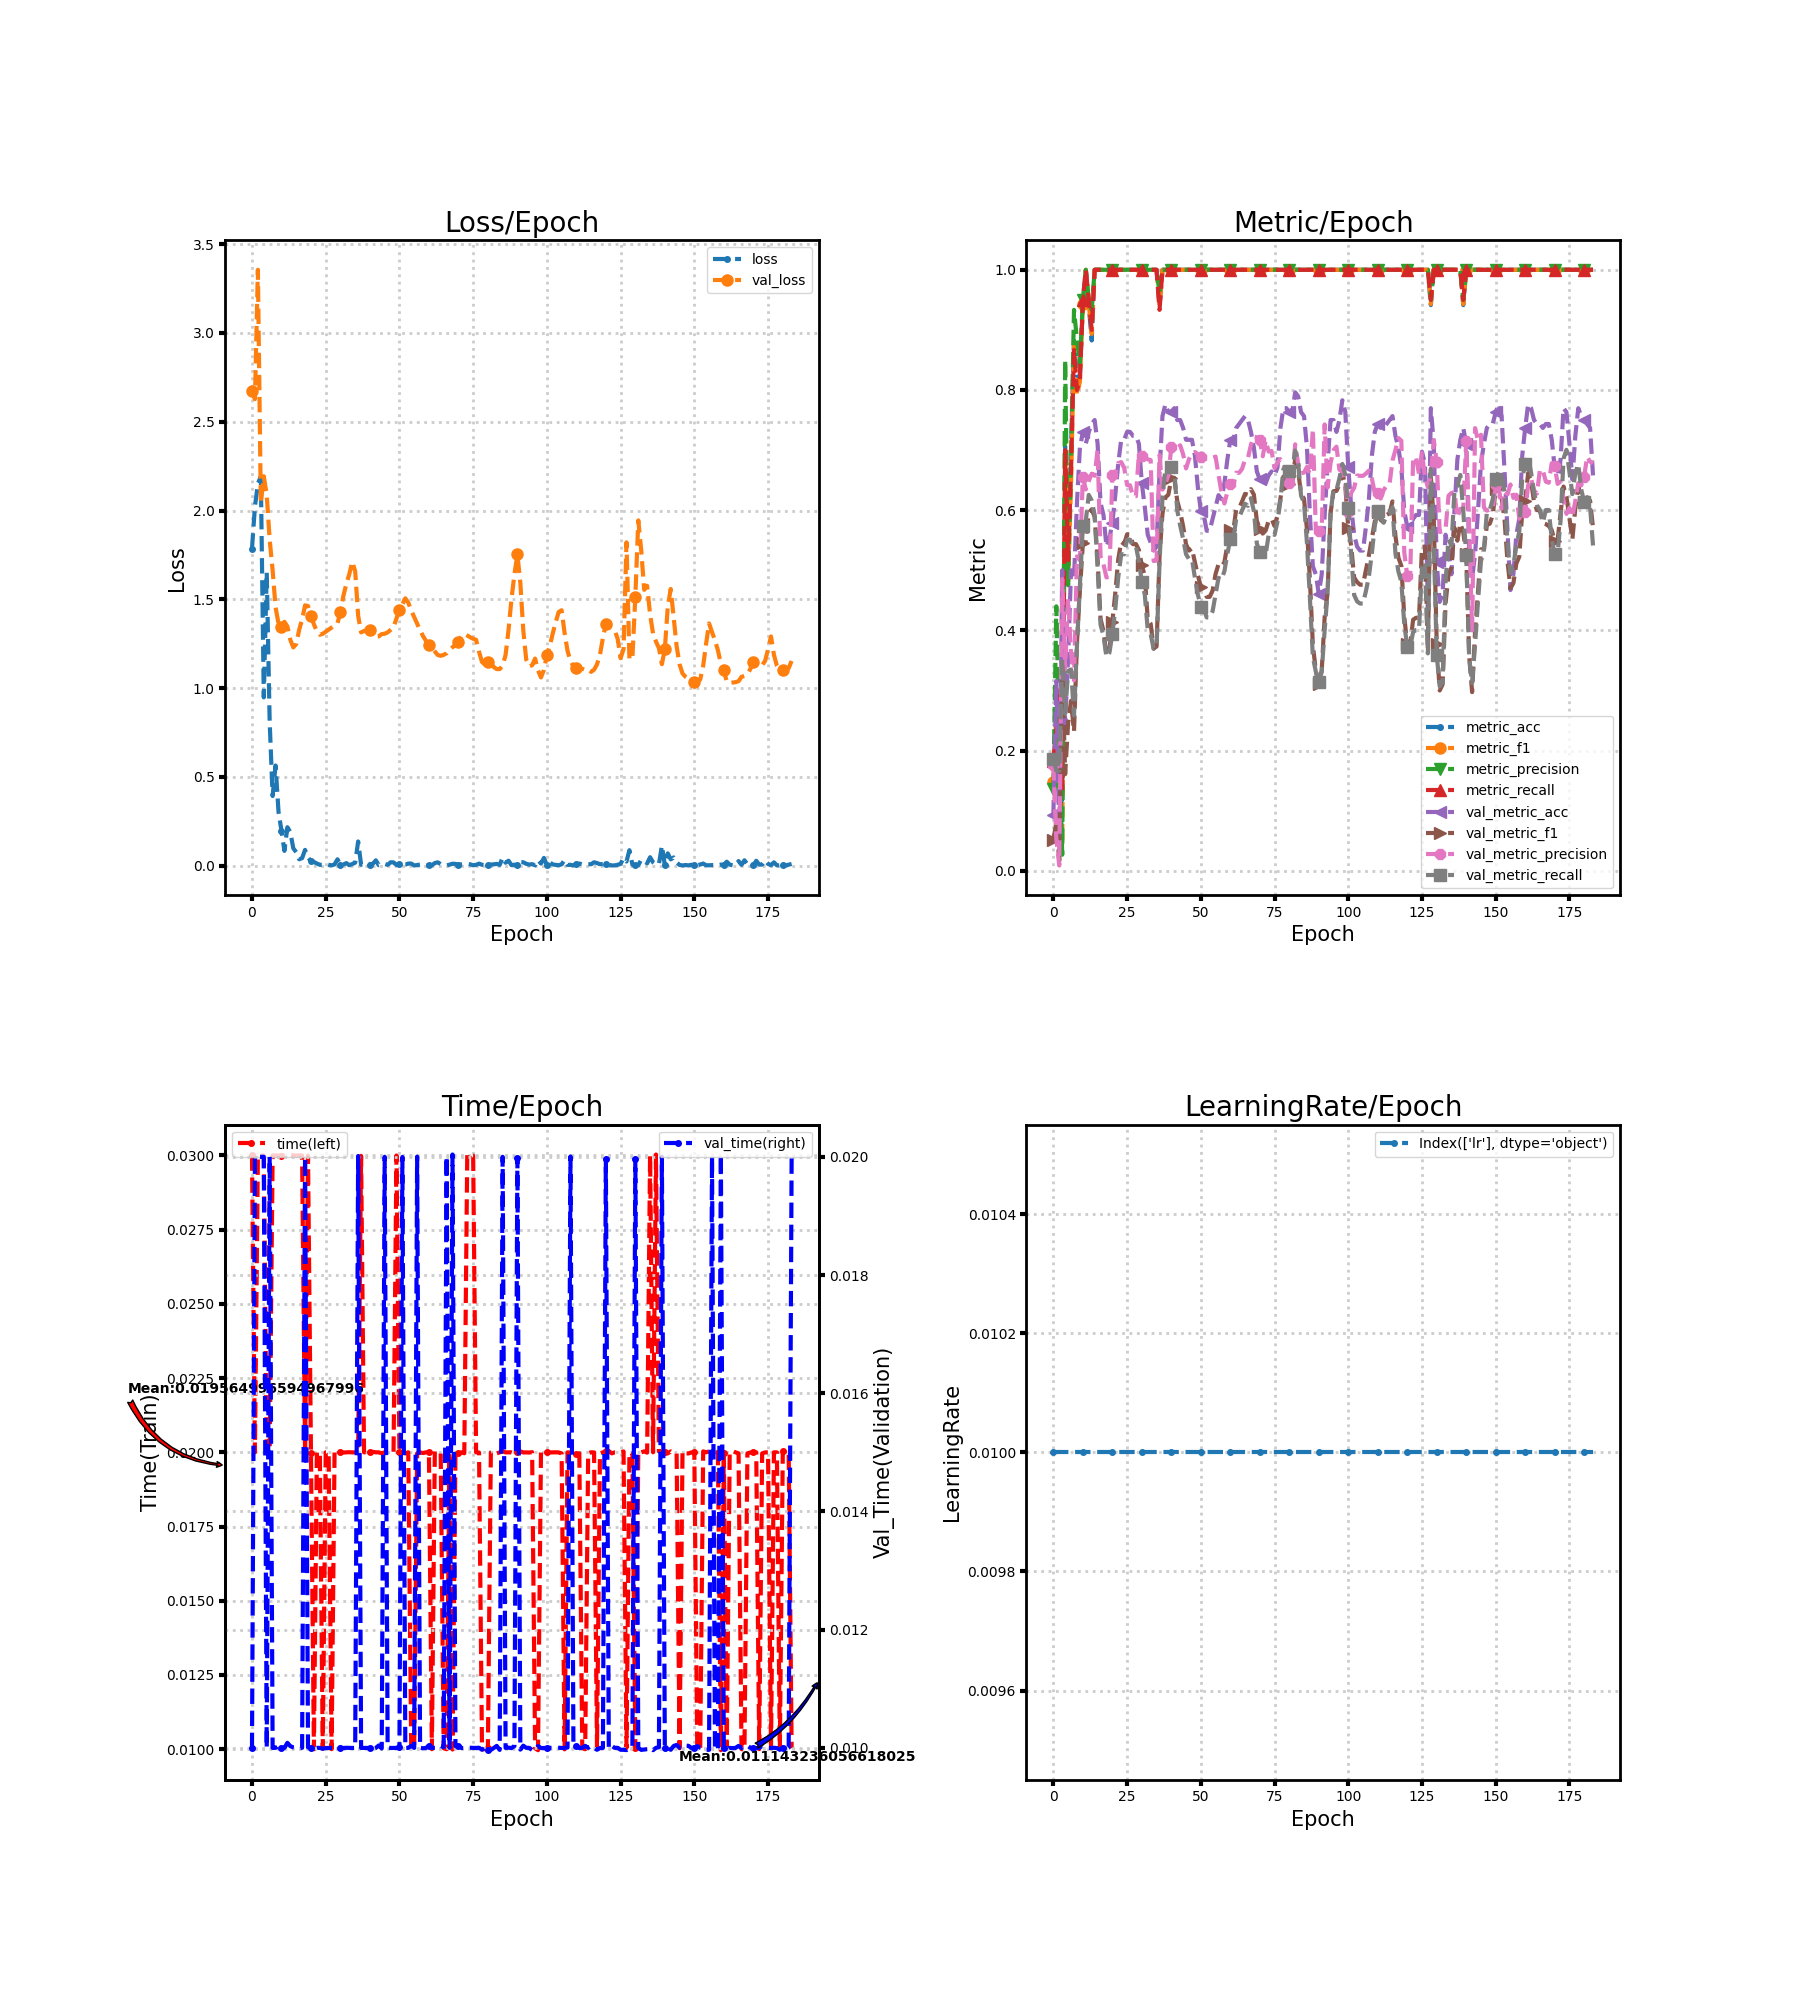

The data file committed next to this chart (first rows):
loss, metric_acc, metric_f1, metric_precision, metric_recall, time, lr, val_loss, val_metric_acc, val_metric_f1, val_metric_precision, val_metric_recall, val_time
1.785, 0.1765, 0.1474, 0.1367, 0.1833, 0.03, 0.01, 2.672, 0.09211, 0.0518, 0.1758, 0.1859, 0.009997
2.022, 0.2353, 0.2571, 0.44, 0.2333, 0.02, 0.01, 2.628, 0.3158, 0.08, 0.05263, 0.1667, 0.02
2.152, 0.2941, 0.2315, 0.2167, 0.3, 0.03, 0.01, 3.356, 0.05263, 0.01667, 0.008772, 0.1667, 0.02
2.192, 0.1176, 0.04444, 0.02667, 0.1333, 0.03, 0.01, 2.042, 0.5, 0.3406, 0.4854, 0.3521, 0.02
0.9474, 0.7059, 0.6981, 0.85, 0.7, 0.03, 0.01, 2.193, 0.2434, 0.1607, 0.337, 0.2615, 0.02
1.652, 0.5294, 0.481, 0.475, 0.5167, 0.02, 0.01, 2.088, 0.3553, 0.2461, 0.4526, 0.3323, 0.01
0.8079, 0.7059, 0.6431, 0.6889, 0.6667, 0.02, 0.01, 1.835, 0.5, 0.2828, 0.3613, 0.335, 0.02
0.3916, 0.8824, 0.88, 0.9333, 0.8667, 0.03, 0.01, 1.664, 0.4868, 0.2315, 0.3169, 0.2586, 0.01
0.5636, 0.8235, 0.7914, 0.8833, 0.8, 0.03, 0.01, 1.455, 0.6118, 0.3793, 0.5231, 0.3746, 0.01
0.3025, 0.8235, 0.814, 0.8433, 0.8167, 0.03, 0.01, 1.362, 0.7039, 0.4659, 0.5164, 0.4753, 0.01003
0.1959, 0.9412, 0.9429, 0.95, 0.95, 0.03, 0.01, 1.342, 0.7303, 0.5447, 0.6553, 0.5744, 0.01
0.08258, 1.0, 1.0, 1.0, 1.0, 0.03, 0.01, 1.373, 0.7105, 0.5494, 0.6345, 0.5824, 0.01
0.2161, 0.9412, 0.9429, 0.95, 0.95, 0.03, 0.01, 1.347, 0.7303, 0.5958, 0.6484, 0.6255, 0.01009
0.1889, 0.8824, 0.8933, 0.9333, 0.9, 0.03001, 0.01, 1.272, 0.7434, 0.6014, 0.6607, 0.6161, 0.01003
0.09754, 1.0, 1.0, 1.0, 1.0, 0.03, 0.01, 1.229, 0.75, 0.5889, 0.6573, 0.5919, 0.01001
0.07517, 1.0, 1.0, 1.0, 1.0, 0.03, 0.01, 1.248, 0.7105, 0.518, 0.7012, 0.5037, 0.01
0.03527, 1.0, 1.0, 1.0, 1.0, 0.03, 0.01, 1.328, 0.6118, 0.4191, 0.5231, 0.4093, 0.01
0.04191, 1.0, 1.0, 1.0, 1.0, 0.03, 0.01, 1.386, 0.5921, 0.3987, 0.5099, 0.3912, 0.01
0.0883, 1.0, 1.0, 1.0, 1.0, 0.02, 0.01, 1.466, 0.5395, 0.3598, 0.4881, 0.3558, 0.02
0.04566, 1.0, 1.0, 1.0, 1.0, 0.03, 0.01, 1.462, 0.5526, 0.3668, 0.4893, 0.3628, 0.01001
0.02427, 1.0, 1.0, 1.0, 1.0, 0.01999, 0.01, 1.403, 0.5789, 0.4145, 0.6586, 0.394, 0.01
0.02005, 1.0, 1.0, 1.0, 1.0, 0.009999, 0.01, 1.359, 0.625, 0.4623, 0.6598, 0.4357, 0.009986
0.0117, 1.0, 1.0, 1.0, 1.0, 0.02, 0.01, 1.32, 0.6776, 0.5182, 0.6784, 0.4885, 0.01
0.004124, 1.0, 1.0, 1.0, 1.0, 0.02, 0.01, 1.3, 0.7171, 0.5474, 0.68, 0.5267, 0.01
0.004189, 1.0, 1.0, 1.0, 1.0, 0.01002, 0.01, 1.306, 0.7171, 0.5436, 0.6707, 0.5267, 0.009986
0.009364, 1.0, 1.0, 1.0, 1.0, 0.02, 0.01, 1.318, 0.7303, 0.5598, 0.6418, 0.551, 0.009998
0.004277, 1.0, 1.0, 1.0, 1.0, 0.02, 0.01, 1.329, 0.7303, 0.5596, 0.6414, 0.551, 0.01
0.001162, 1.0, 1.0, 1.0, 1.0, 0.01, 0.01, 1.341, 0.7237, 0.5434, 0.6228, 0.5399, 0.01
0.006416, 1.0, 1.0, 1.0, 1.0, 0.02, 0.01, 1.352, 0.7237, 0.5436, 0.6232, 0.5399, 0.01
0.03523, 1.0, 1.0, 1.0, 1.0, 0.02, 0.01, 1.365, 0.7105, 0.5338, 0.693, 0.5153, 0.01
0.001513, 1.0, 1.0, 1.0, 1.0, 0.02, 0.01, 1.43, 0.6447, 0.5084, 0.6899, 0.4806, 0.01
0.006243, 1.0, 1.0, 1.0, 1.0, 0.01999, 0.01, 1.52, 0.6053, 0.4907, 0.6892, 0.4597, 0.009999
0.01381, 1.0, 1.0, 1.0, 1.0, 0.02, 0.01, 1.586, 0.5592, 0.4184, 0.6846, 0.4007, 0.01
0.001937, 1.0, 1.0, 1.0, 1.0, 0.02, 0.01, 1.642, 0.5461, 0.411, 0.6833, 0.3937, 0.01
0.008412, 1.0, 1.0, 1.0, 1.0, 0.02, 0.01, 1.711, 0.5329, 0.3696, 0.5155, 0.3694, 0.009999
0.01641, 1.0, 1.0, 1.0, 1.0, 0.02, 0.01, 1.657, 0.5395, 0.3734, 0.5161, 0.3729, 0.01
0.1357, 0.9412, 0.9378, 0.96, 0.9333, 0.02, 0.01, 1.407, 0.6645, 0.523, 0.6917, 0.5121, 0.02001
0.004759, 1.0, 1.0, 1.0, 1.0, 0.02999, 0.01, 1.314, 0.7566, 0.5944, 0.6342, 0.6207, 0.01
0.005455, 1.0, 1.0, 1.0, 1.0, 0.02, 0.01, 1.321, 0.7763, 0.6213, 0.6442, 0.6698, 0.009999
0.01655, 1.0, 1.0, 1.0, 1.0, 0.02, 0.01, 1.324, 0.7632, 0.6257, 0.6581, 0.6634, 0.009999
0.005408, 1.0, 1.0, 1.0, 1.0, 0.02, 0.01, 1.327, 0.7632, 0.653, 0.705, 0.6716, 0.01
0.01052, 1.0, 1.0, 1.0, 1.0, 0.02001, 0.01, 1.308, 0.7697, 0.6539, 0.7061, 0.6669, 0.009984
0.02943, 1.0, 1.0, 1.0, 1.0, 0.02, 0.01, 1.289, 0.75, 0.6157, 0.7026, 0.6001, 0.01
0.001599, 1.0, 1.0, 1.0, 1.0, 0.02, 0.01, 1.291, 0.75, 0.5972, 0.708, 0.5746, 0.01004
0.005151, 1.0, 1.0, 1.0, 1.0, 0.01997, 0.01, 1.304, 0.7368, 0.5733, 0.6932, 0.5524, 0.009991
0.009219, 1.0, 1.0, 1.0, 1.0, 0.02, 0.01, 1.306, 0.7171, 0.5431, 0.6695, 0.5267, 0.02
0.003931, 1.0, 1.0, 1.0, 1.0, 0.02, 0.01, 1.314, 0.7171, 0.5328, 0.685, 0.5187, 0.01001
0.01836, 1.0, 1.0, 1.0, 1.0, 0.01999, 0.01, 1.328, 0.7171, 0.5365, 0.6943, 0.5187, 0.009999
0.01774, 1.0, 1.0, 1.0, 1.0, 0.02, 0.01, 1.341, 0.6908, 0.5131, 0.6968, 0.4875, 0.009999
0.003336, 1.0, 1.0, 1.0, 1.0, 0.03, 0.01, 1.392, 0.6382, 0.4916, 0.6929, 0.4597, 0.01
0.006563, 1.0, 1.0, 1.0, 1.0, 0.02, 0.01, 1.438, 0.5987, 0.473, 0.6885, 0.4389, 0.01002
0.00648, 1.0, 1.0, 1.0, 1.0, 0.02002, 0.01, 1.471, 0.5921, 0.4696, 0.6878, 0.4354, 0.02
0.005957, 1.0, 1.0, 1.0, 1.0, 0.01997, 0.01, 1.505, 0.5658, 0.4558, 0.6852, 0.4215, 0.009999
0.01093, 1.0, 1.0, 1.0, 1.0, 0.02, 0.01, 1.481, 0.5658, 0.4558, 0.6852, 0.4215, 0.01
0.01141, 1.0, 1.0, 1.0, 1.0, 0.01, 0.01, 1.437, 0.5855, 0.4663, 0.6871, 0.4319, 0.01004
0.0003983, 1.0, 1.0, 1.0, 1.0, 0.01003, 0.01, 1.4, 0.6053, 0.4938, 0.6892, 0.4597, 0.01
0.00308, 1.0, 1.0, 1.0, 1.0, 0.01997, 0.01, 1.363, 0.625, 0.5102, 0.6588, 0.4875, 0.02
0.005617, 1.0, 1.0, 1.0, 1.0, 0.02, 0.01, 1.326, 0.6184, 0.5068, 0.6302, 0.4843, 0.01
0.005745, 1.0, 1.0, 1.0, 1.0, 0.01998, 0.01, 1.293, 0.6447, 0.5133, 0.6111, 0.4985, 0.009993
0.0001508, 1.0, 1.0, 1.0, 1.0, 0.02, 0.01, 1.266, 0.6842, 0.5422, 0.6302, 0.5269, 0.01
... 124 more rows
